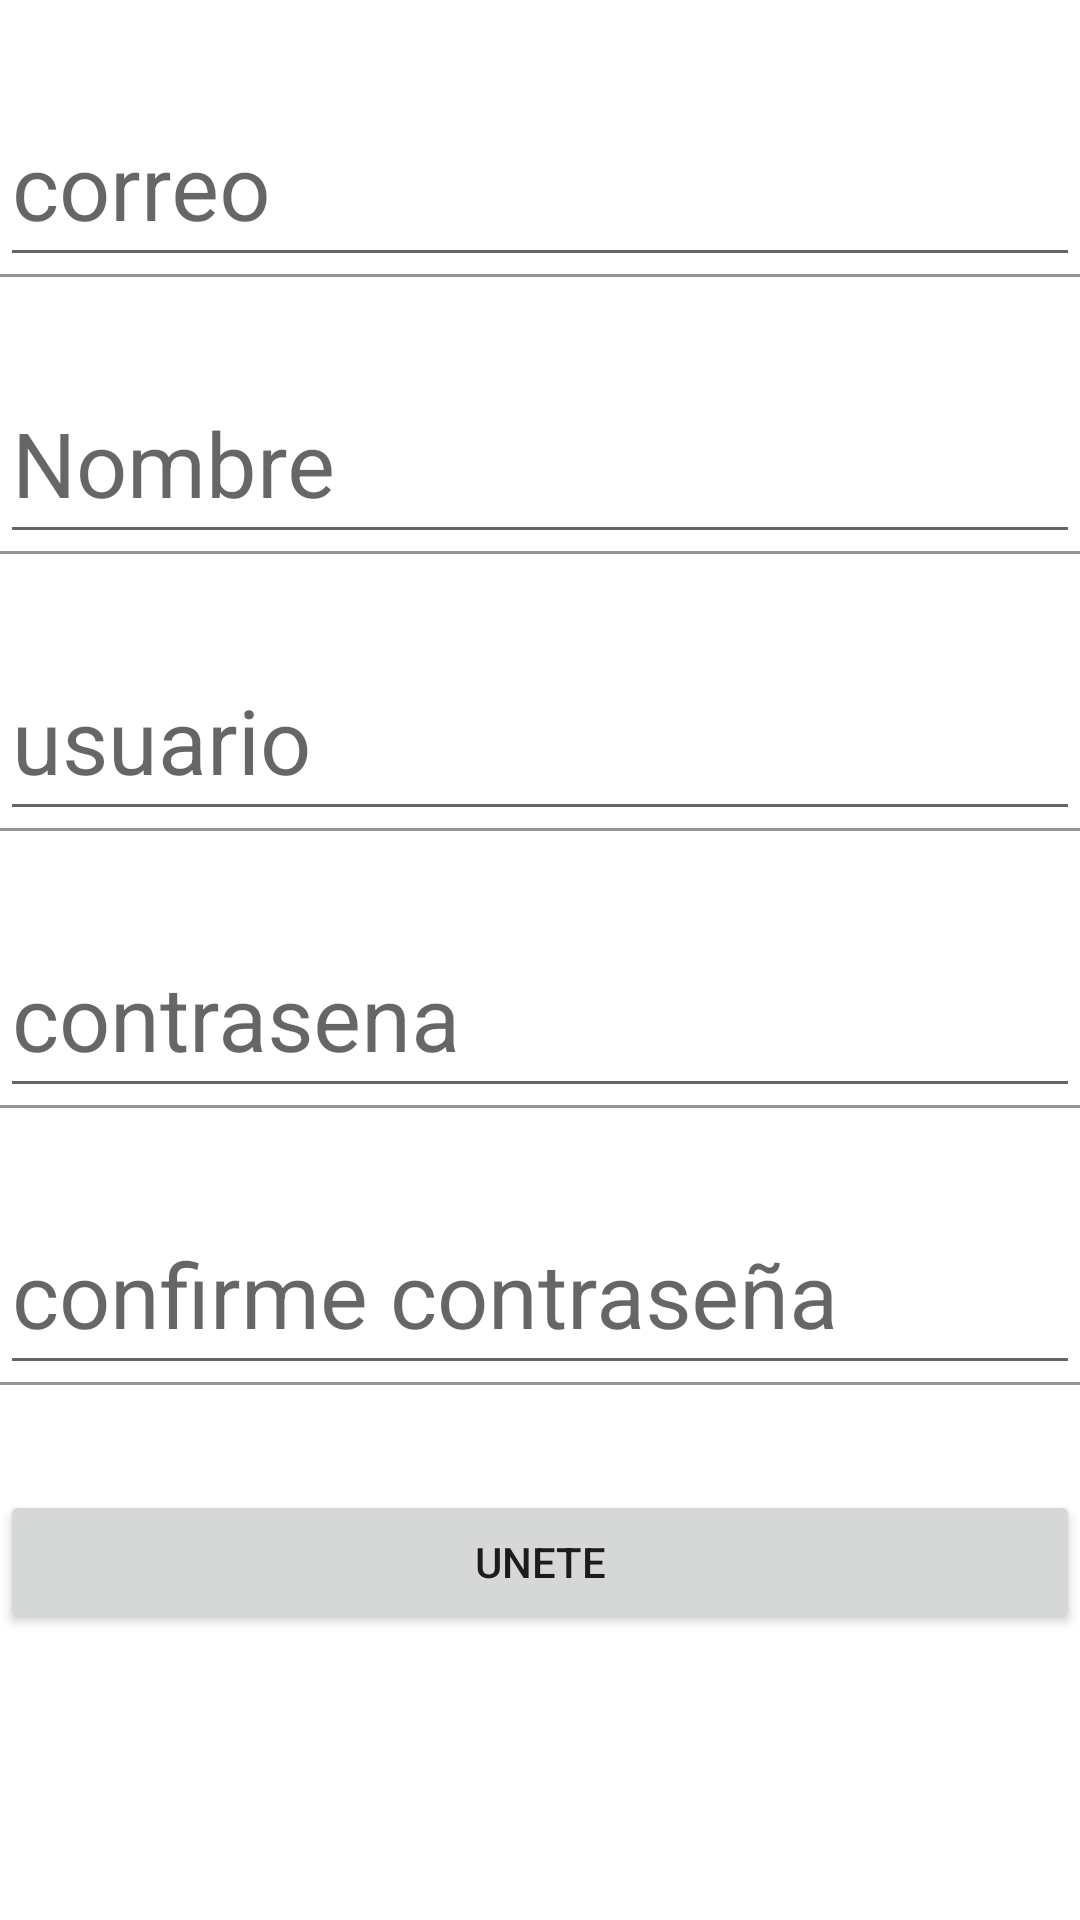

Produce the Android XML layout that renders to this screen, including the resource entries it uses.
<!-- AndroidManifest.xml: application theme Theme.Recovery -->
<!-- res/layout/activity_create_account.xml -->
<?xml version="1.0" encoding="utf-8"?>
<androidx.constraintlayout.widget.ConstraintLayout xmlns:android="http://schemas.android.com/apk/res/android"
    xmlns:app="http://schemas.android.com/apk/res-auto"
    xmlns:tools="http://schemas.android.com/tools"
    android:layout_width="match_parent"
    android:layout_height="match_parent"
    tools:context=".CreateAccountActivity">
    <ScrollView
        android:layout_width="match_parent"
        android:layout_height="match_parent"
        android:fillViewport="true">
        <LinearLayout
            android:layout_width="match_parent"
            android:layout_height="match_parent"
            android:orientation="vertical">
        <com.google.android.material.textfield.TextInputLayout
            android:layout_width="match_parent"
            android:layout_height="wrap_content"
            android:theme="@style/EditTextWhite"
            android:layout_marginTop="@dimen/marginTop_create_account"
            >
            <com.google.android.material.textfield.TextInputEditText
                android:layout_width="match_parent"
                android:layout_height="match_parent"
                android:inputType="textEmailAddress"
                android:theme="@style/EditTextWhite"
                android:textColor="@color/editText_black"
                android:hint="correo">

            </com.google.android.material.textfield.TextInputEditText>
        </com.google.android.material.textfield.TextInputLayout>


            <com.google.android.material.textfield.TextInputLayout
                android:layout_width="match_parent"
                android:layout_height="wrap_content"
                android:theme="@style/EditTextWhite"
                android:layout_marginTop="@dimen/marginTop_create_account"

                >
                <com.google.android.material.textfield.TextInputEditText
                    android:layout_width="match_parent"
                    android:layout_height="match_parent"
                    android:inputType="text"
                    android:theme="@style/EditTextWhite"
                    android:textColor="@color/editText_black"
                    android:hint="@string/nombre">

                </com.google.android.material.textfield.TextInputEditText>
            </com.google.android.material.textfield.TextInputLayout>


            <com.google.android.material.textfield.TextInputLayout
                android:layout_width="match_parent"
                android:layout_height="wrap_content"
                android:theme="@style/EditTextWhite"
                android:layout_marginTop="@dimen/marginTop_create_account"

                >
                <com.google.android.material.textfield.TextInputEditText
                    android:layout_width="match_parent"
                    android:layout_height="match_parent"
                    android:inputType="text"
                    android:theme="@style/EditTextWhite"
                    android:textColor="@color/editText_black"
                    android:hint="@string/usuario">

                </com.google.android.material.textfield.TextInputEditText>
            </com.google.android.material.textfield.TextInputLayout>

            <com.google.android.material.textfield.TextInputLayout
                android:layout_width="match_parent"
                android:layout_height="wrap_content"
                android:theme="@style/EditTextWhite"
                android:layout_marginTop="@dimen/marginTop_create_account"

                >
                <com.google.android.material.textfield.TextInputEditText
                    android:layout_width="match_parent"
                    android:layout_height="match_parent"
                    android:inputType="textPassword"
                    android:theme="@style/EditTextWhite"
                    android:textColor="@color/editText_black"
                    android:hint="@string/contraseña">

                </com.google.android.material.textfield.TextInputEditText>
            </com.google.android.material.textfield.TextInputLayout>

            <com.google.android.material.textfield.TextInputLayout
                android:layout_width="match_parent"
                android:layout_height="wrap_content"
                android:theme="@style/EditTextWhite"
                android:layout_marginTop="@dimen/marginTop_create_account"

                >
                <com.google.android.material.textfield.TextInputEditText
                    android:layout_width="match_parent"
                    android:layout_height="match_parent"
                    android:inputType="text"
                    android:theme="@style/EditTextWhite"
                    android:textColor="@color/editText_black"
                    android:hint="@string/confirmecontraseña">

                </com.google.android.material.textfield.TextInputEditText>
            </com.google.android.material.textfield.TextInputLayout>

            <Button
                android:layout_width="match_parent"
                android:layout_height="wrap_content"
                android:text="@string/buttom_text_create_account"
                android:layout_marginTop="@dimen/marginTop_create_account"

                />
        </LinearLayout>
    </ScrollView>

</androidx.constraintlayout.widget.ConstraintLayout>
<!-- resources referenced by this layout -->
<resources>
  <color name="editText_black">#000000</color>
  <dimen name="marginTop_create_account">35dp</dimen>
  <string name="buttom_text_create_account">UNETE</string>
  <string name="nombre">Nombre</string>
  <string name="usuario">usuario</string>
  <style name="EditTextWhite" parent="Theme.AppCompat.Light">
          <item name="android:textSize">@dimen/editText_textSize</item>
  
          </style>
  <style name="Theme.Recovery" parent="Theme.MaterialComponents.DayNight.DarkActionBar">
          
          <item name="colorPrimary">@color/purple_500</item>
          <item name="colorPrimaryVariant">@color/purple_700</item>
          <item name="colorOnPrimary">@color/white</item>
          
          <item name="colorSecondary">@color/teal_200</item>
          <item name="colorSecondaryVariant">@color/teal_700</item>
          <item name="colorOnSecondary">@color/black</item>
          
          <item name="android:statusBarColor">?attr/colorPrimaryVariant</item>
          
      </style>
  <dimen name="editText_textSize">30sp</dimen>
  <color name="purple_500">#FF6200EE</color>
  <color name="purple_700">#FF3700B3</color>
  <color name="white">#ffffffff</color>
  <color name="teal_200">#FF03DAC5</color>
  <color name="teal_700">#FF018786</color>
  <color name="black">#FF000000</color>
</resources>
